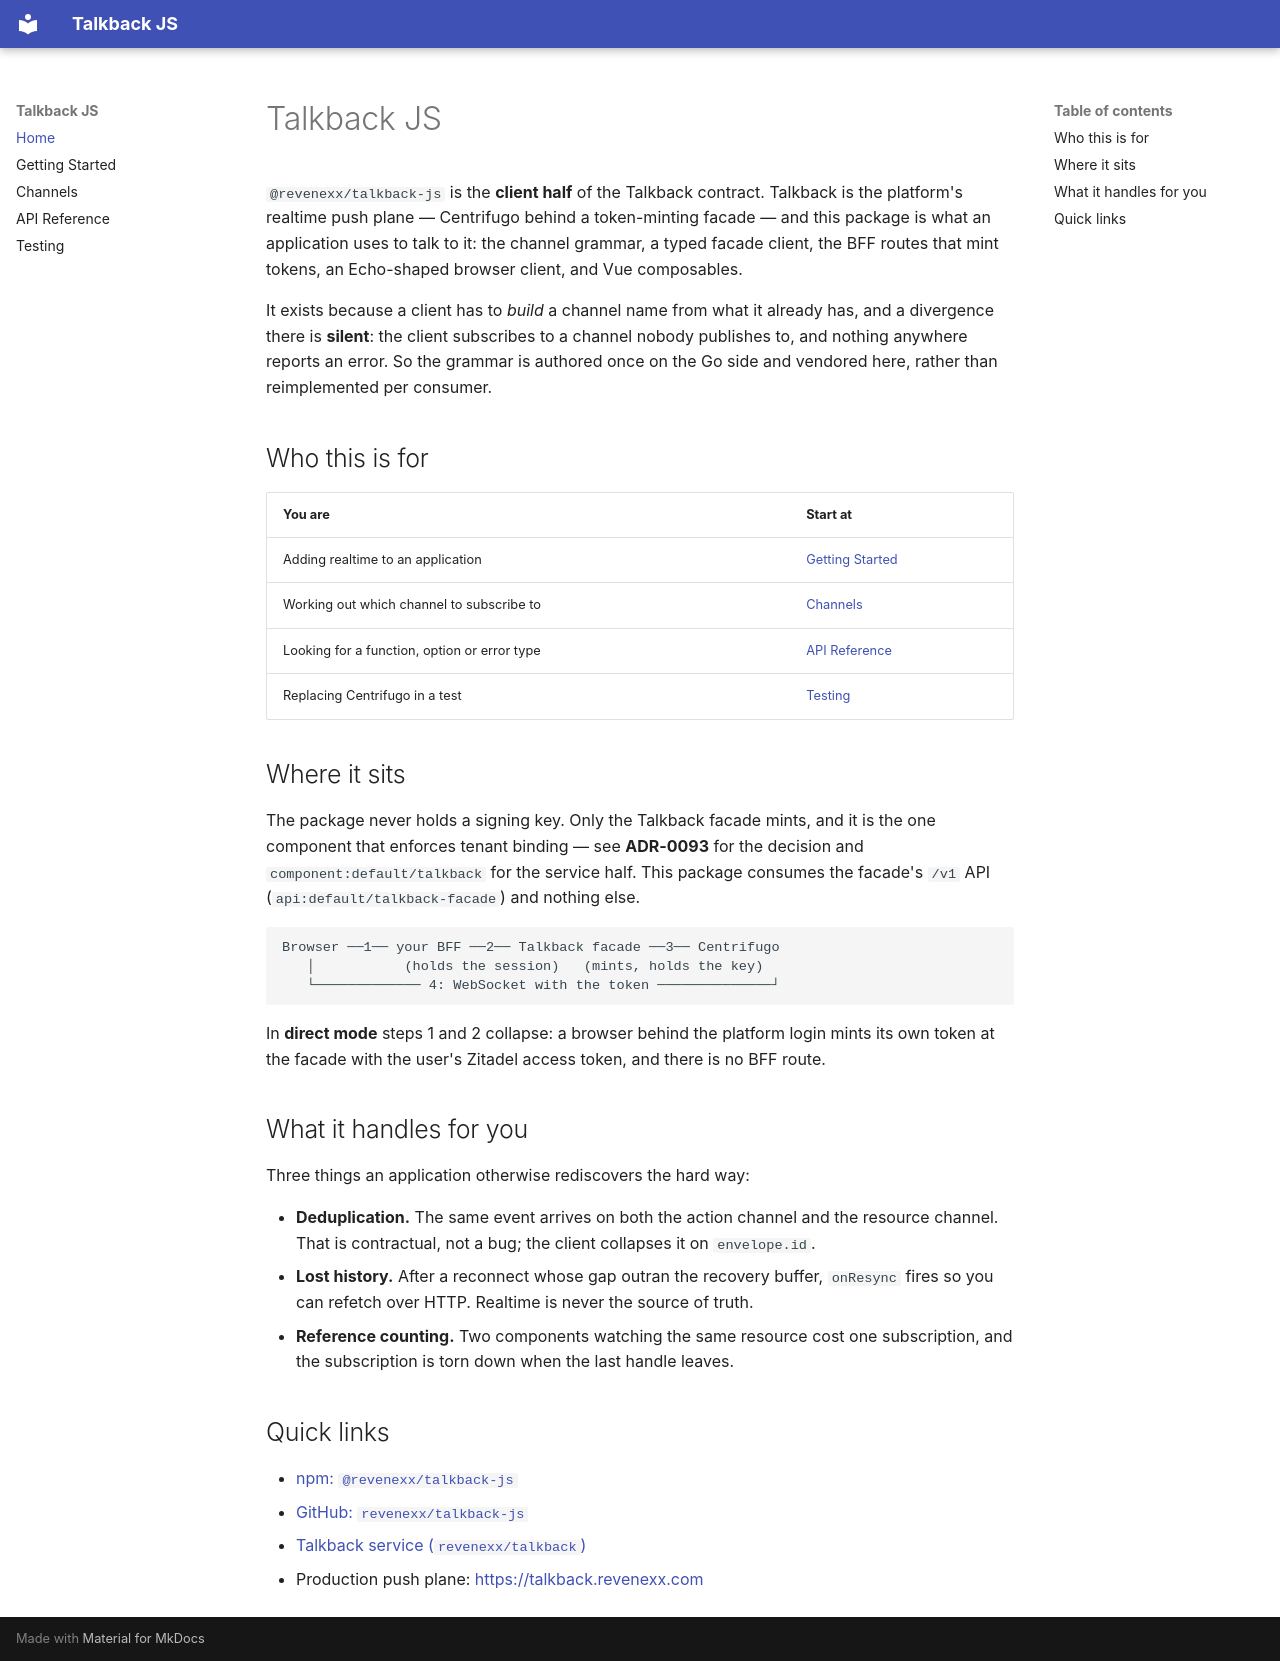

repository: revenexx/talkback-js · page: index.html · generator: mkdocs

# Talkback JS

`@revenexx/talkback-js` is the **client half** of the Talkback contract. Talkback is the
platform's realtime push plane — Centrifugo behind a token-minting facade — and this
package is what an application uses to talk to it: the channel grammar, a typed facade
client, the BFF routes that mint tokens, an Echo-shaped browser client, and Vue
composables.

It exists because a client has to *build* a channel name from what it already has, and a
divergence there is **silent**: the client subscribes to a channel nobody publishes to,
and nothing anywhere reports an error. So the grammar is authored once on the Go side and
vendored here, rather than reimplemented per consumer.

## Who this is for

| You are | Start at |
| --- | --- |
| Adding realtime to an application | [Getting Started](getting-started.md) |
| Working out which channel to subscribe to | [Channels](channels.md) |
| Looking for a function, option or error type | [API Reference](api.md) |
| Replacing Centrifugo in a test | [Testing](testing.md) |

## Where it sits

The package never holds a signing key. Only the Talkback facade mints, and it is the one
component that enforces tenant binding — see **ADR-0093** for the decision and
`component:default/talkback` for the service half. This package consumes the facade's
`/v1` API (`api:default/talkback-facade`) and nothing else.

```
Browser ──1── your BFF ──2── Talkback facade ──3── Centrifugo
   │           (holds the session)   (mints, holds the key)
   └───────────── 4: WebSocket with the token ──────────────┘
```

In **direct mode** steps 1 and 2 collapse: a browser behind the platform login mints its
own token at the facade with the user's Zitadel access token, and there is no BFF route.

## What it handles for you

Three things an application otherwise rediscovers the hard way:

- **Deduplication.** The same event arrives on both the action channel and the resource
  channel. That is contractual, not a bug; the client collapses it on `envelope.id`.
- **Lost history.** After a reconnect whose gap outran the recovery buffer, `onResync`
  fires so you can refetch over HTTP. Realtime is never the source of truth.
- **Reference counting.** Two components watching the same resource cost one
  subscription, and the subscription is torn down when the last handle leaves.

## Quick links

- [npm: `@revenexx/talkback-js`](https://www.npmjs.com/package/@revenexx/talkback-js)
- [GitHub: `revenexx/talkback-js`](https://github.com/revenexx/talkback-js)
- [Talkback service (`revenexx/talkback`)](https://github.com/revenexx/talkback)
- Production push plane: <https://talkback.revenexx.com>
